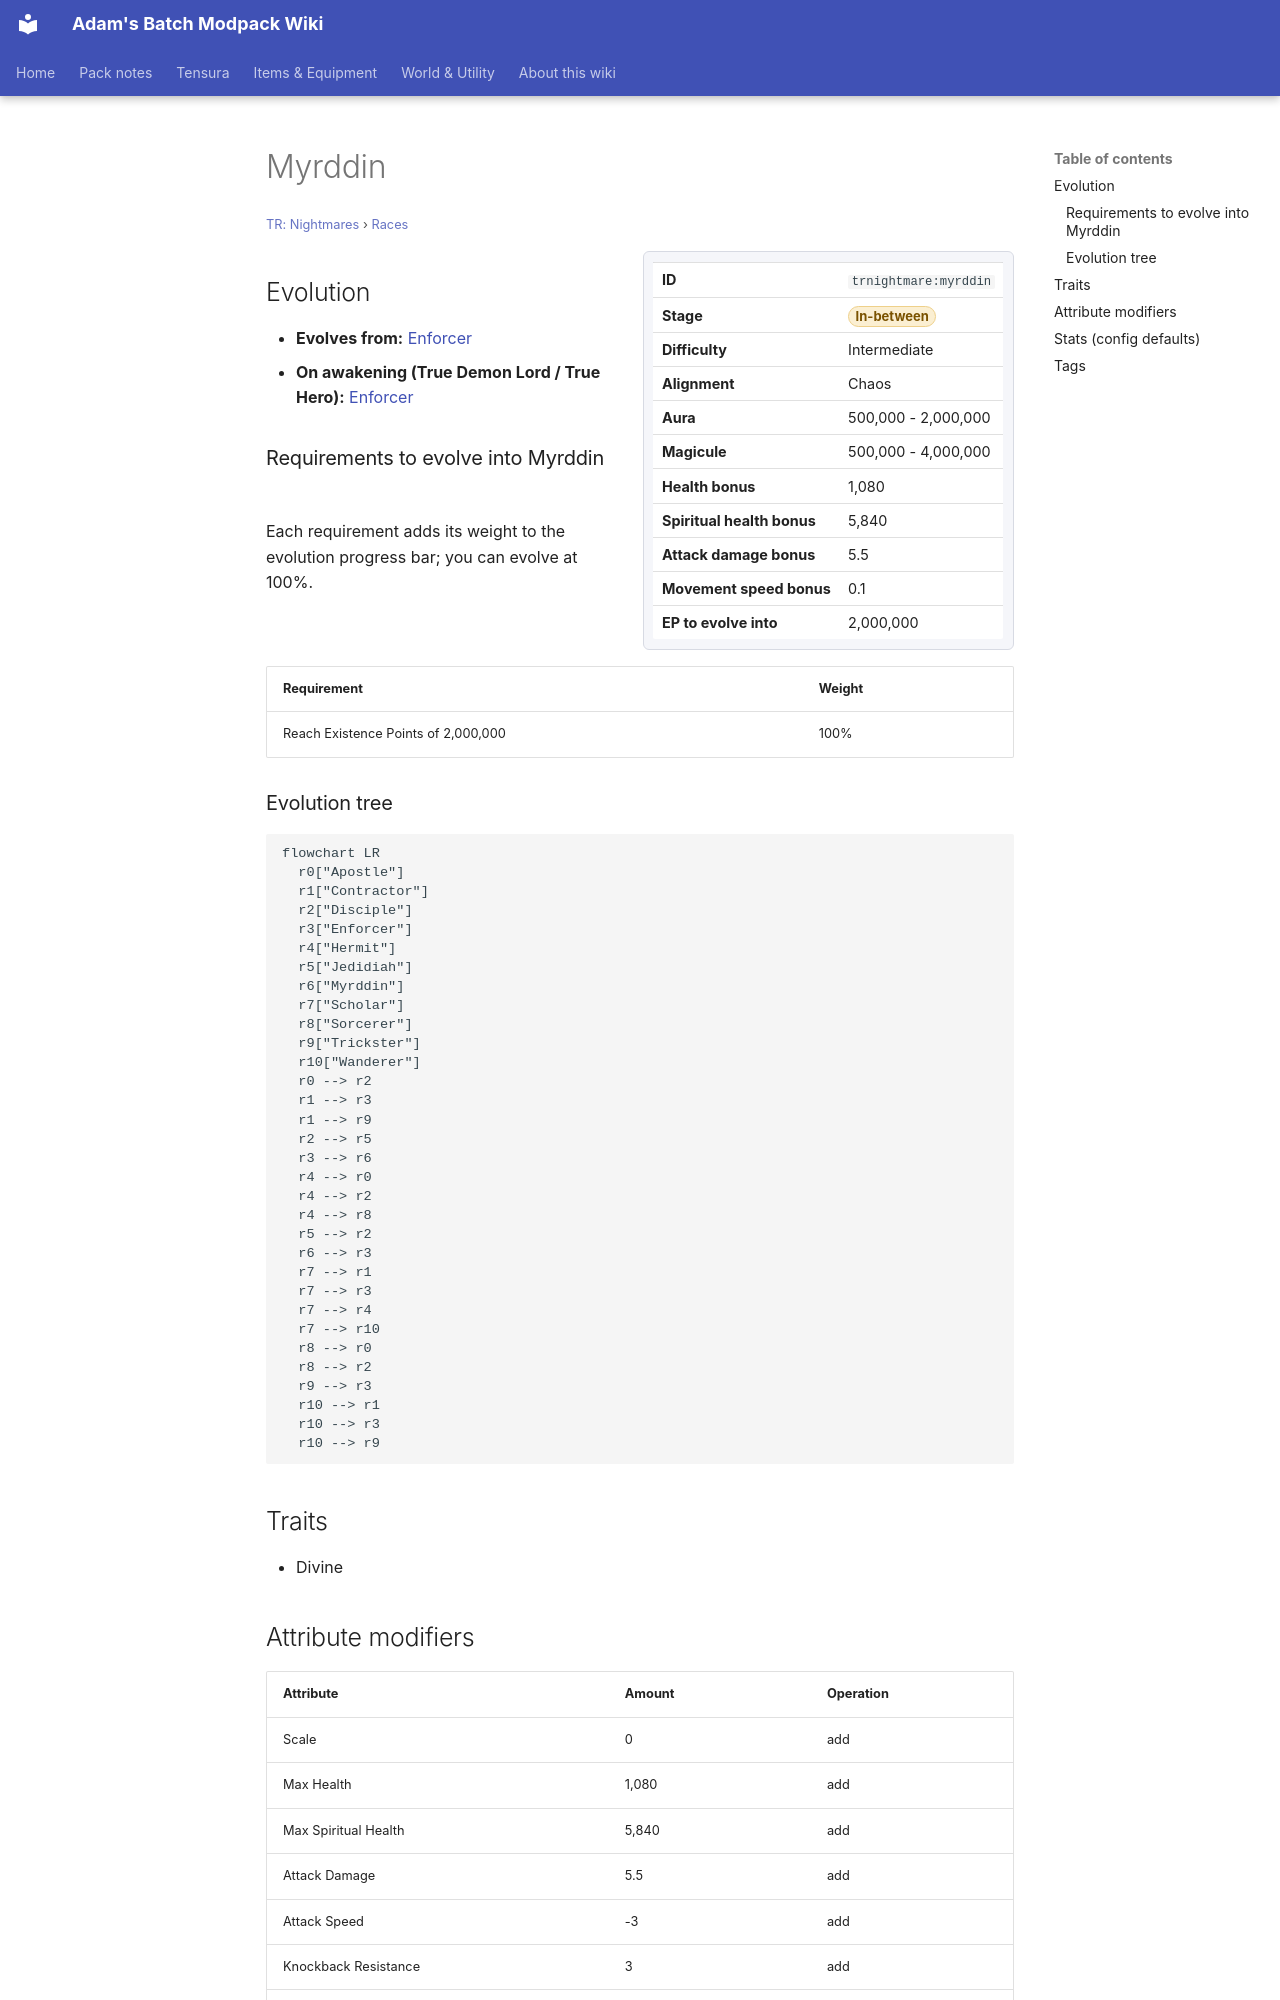

repository: Proteus-Nell/Adams-Batch-MC-Modpack-Wiki · page: tr-nightmares/races/myrddin/index.html · generator: mkdocs

# Myrddin

<small>[TR: Nightmares](../index.md) &rsaquo; [Races](index.md)</small>

<div class="infobox" markdown>

| | |
|---|---|
| **ID** | `trnightmare:myrddin` |
| **Stage** | <span class="stage stage-in-between">In-between</span> |
| **Difficulty** | Intermediate |
| **Alignment** | Chaos |
| **Aura** | 500,000 - 2,000,000 |
| **Magicule** | 500,000 - 4,000,000 |
| **Health bonus** | 1,080 |
| **Spiritual health bonus** | 5,840 |
| **Attack damage bonus** | 5.5 |
| **Movement speed bonus** | 0.1 |
| **EP to evolve into** | 2,000,000 |

</div>

## Evolution

- **Evolves from:** [Enforcer](enforcer.md)
- **On awakening (True Demon Lord / True Hero):** [Enforcer](enforcer.md)

### Requirements to evolve into Myrddin

Each requirement adds its weight to the evolution progress bar; you can evolve at 100%.

| Requirement | Weight |
|---|---|
| Reach Existence Points of 2,000,000 | 100% |

### Evolution tree

```mermaid
flowchart LR
  r0["Apostle"]
  r1["Contractor"]
  r2["Disciple"]
  r3["Enforcer"]
  r4["Hermit"]
  r5["Jedidiah"]
  r6["Myrddin"]
  r7["Scholar"]
  r8["Sorcerer"]
  r9["Trickster"]
  r10["Wanderer"]
  r0 --> r2
  r1 --> r3
  r1 --> r9
  r2 --> r5
  r3 --> r6
  r4 --> r0
  r4 --> r2
  r4 --> r8
  r5 --> r2
  r6 --> r3
  r7 --> r1
  r7 --> r3
  r7 --> r4
  r7 --> r10
  r8 --> r0
  r8 --> r2
  r9 --> r3
  r10 --> r1
  r10 --> r3
  r10 --> r9
```

## Traits

- Divine

## Attribute modifiers

| Attribute | Amount | Operation |
|---|---|---|
| Scale | 0 | add |
| Max Health | 1,080 | add |
| Max Spiritual Health | 5,840 | add |
| Attack Damage | 5.5 | add |
| Attack Speed | -3 | add |
| Knockback Resistance | 3 | add |
| Movement Speed | 0.1 | add |
| Swim Speed Multiplier | 0.2 | add |
